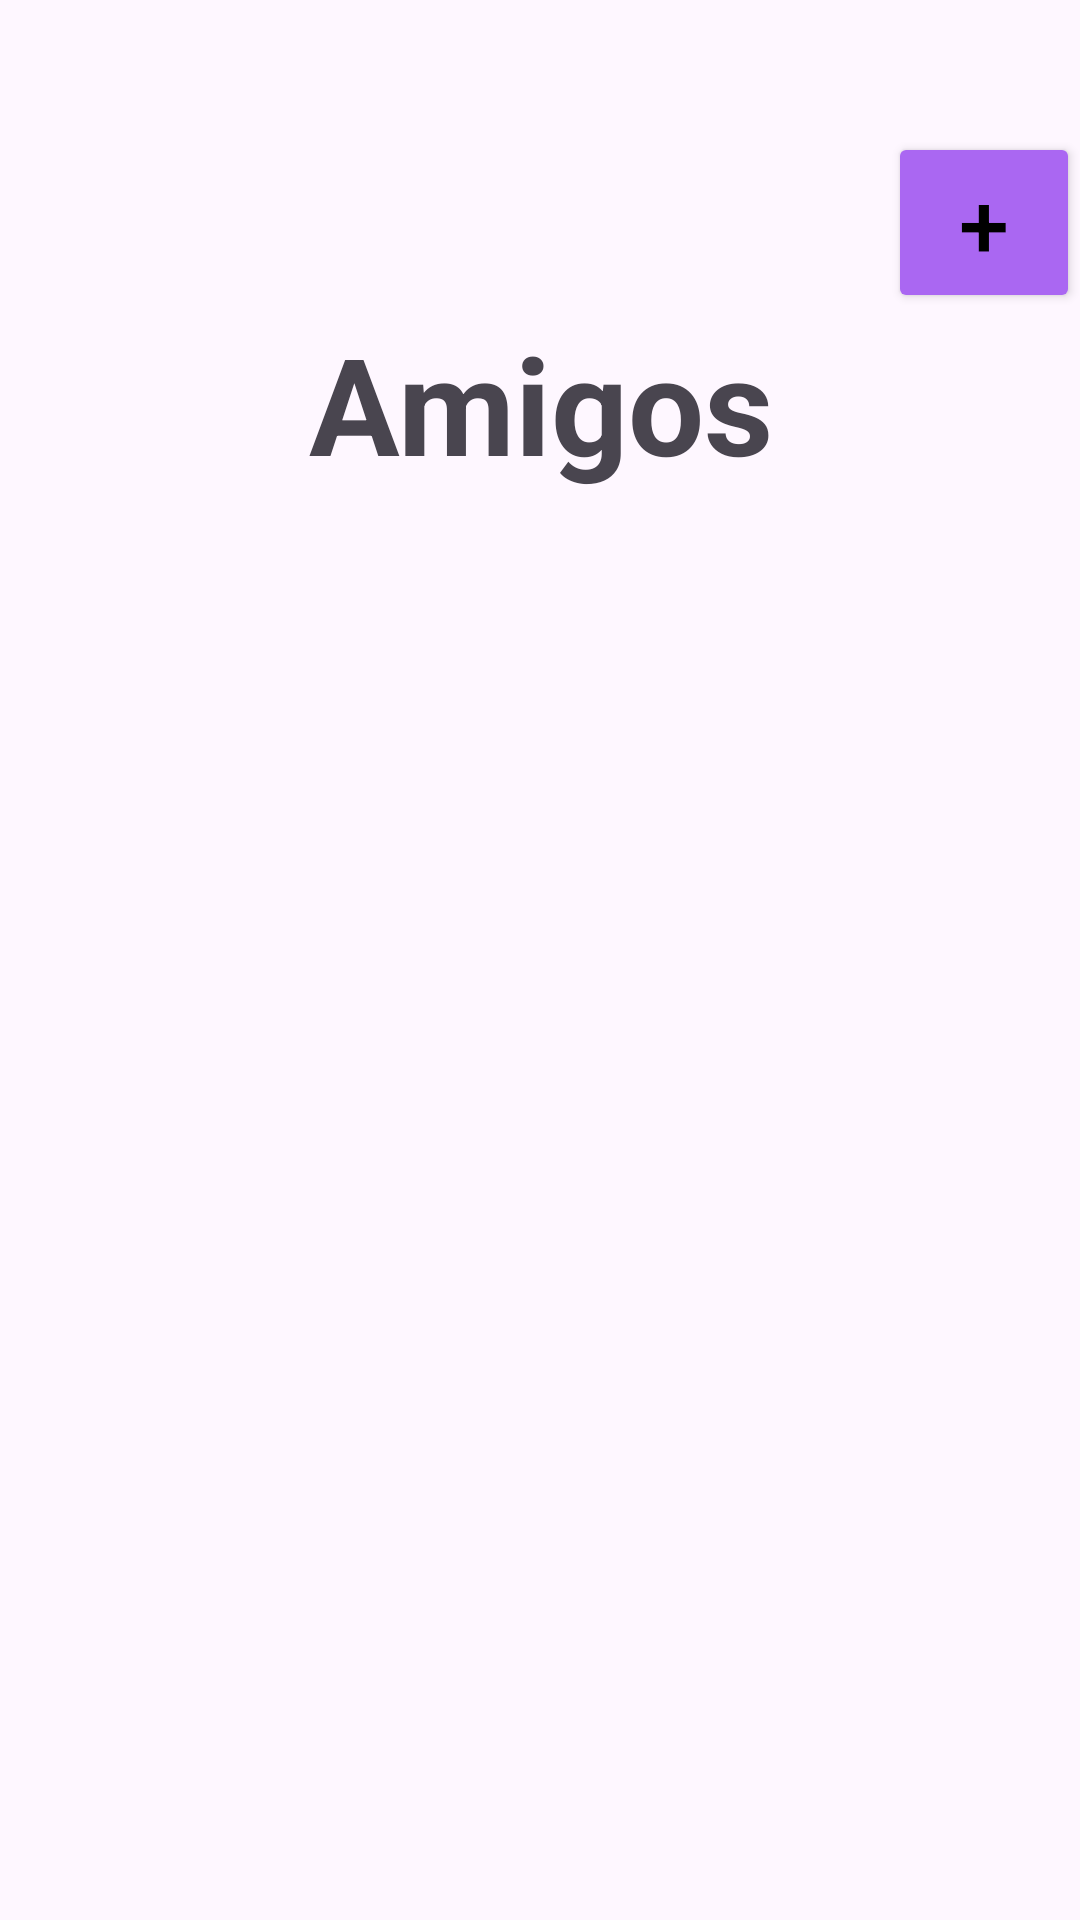

Layout XML and referenced resources for this Android screen:
<!-- AndroidManifest.xml: application theme Theme.PocketPartnersMobileApp -->
<!-- res/layout/fragment_friends.xml -->
<?xml version="1.0" encoding="utf-8"?>
<androidx.constraintlayout.widget.ConstraintLayout
    xmlns:android="http://schemas.android.com/apk/res/android"
    xmlns:app="http://schemas.android.com/apk/res-auto"
    android:id="@+id/main"
    android:layout_width="match_parent"
    android:layout_height="match_parent">

    <LinearLayout
        android:layout_width="match_parent"
        android:layout_height="0dp"
        android:orientation="vertical"
        android:layout_marginBottom="8dp"
        app:layout_constraintTop_toTopOf="parent"
        app:layout_constraintStart_toStartOf="parent"
        app:layout_constraintEnd_toEndOf="parent">

        <LinearLayout
            android:layout_width="wrap_content"
            android:layout_height="wrap_content"
            android:layout_marginTop="24dp"
            android:orientation="horizontal">

            <ImageView
                android:id="@+id/profileImage"
                android:layout_width="60dp"
                android:layout_height="60dp"
                android:scaleType="centerCrop"
                android:background="?android:attr/selectableItemBackgroundBorderless"
                android:shape="oval"
                android:src="@drawable/ic_launcher_foreground"
                android:layout_marginStart="16dp"
                android:layout_marginTop="16dp"
                android:contentDescription="Profile Image"/>

            <Button
                android:id="@+id/btnAddFriends"
                android:layout_width="wrap_content"
                android:layout_height="wrap_content"
                android:layout_marginStart="220dp"
                android:layout_marginTop="20dp"
                android:backgroundTint="#FFAA67F2"
                android:text="+"
                android:textAlignment="center"
                android:textColor="@color/black"
                android:textSize="30dp" />
        </LinearLayout>

        <TextView
            android:layout_width="match_parent"
            android:layout_height="wrap_content"
            android:text="Amigos"
            android:textAlignment="center"
            android:textStyle="bold"
            android:textSize="45dp" />

        <androidx.recyclerview.widget.RecyclerView
            android:layout_width="match_parent"
            android:layout_height="wrap_content"
            android:id="@+id/recyclerFriends"/>

    </LinearLayout>

</androidx.constraintlayout.widget.ConstraintLayout>
<!-- resources referenced by this layout -->
<resources>
  <color name="black">#FF000000</color>
  <style name="Theme.PocketPartnersMobileApp" parent="Base.Theme.PocketPartnersMobileApp" />
  <style name="Base.Theme.PocketPartnersMobileApp" parent="Theme.Material3.DayNight.NoActionBar">
          
          
      </style>
</resources>
